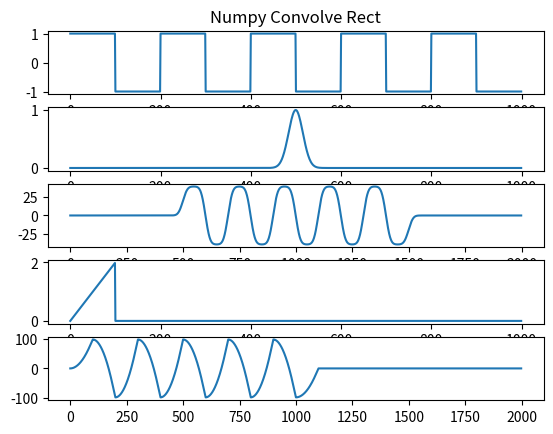
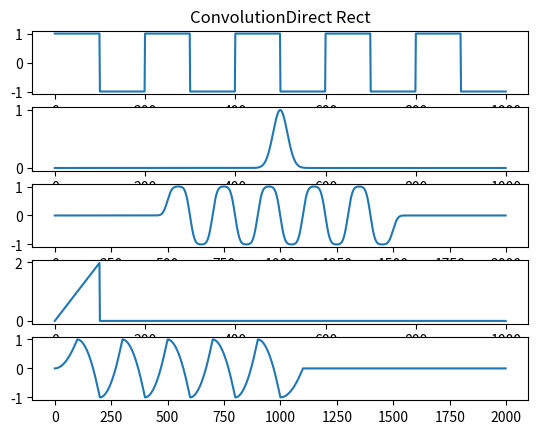
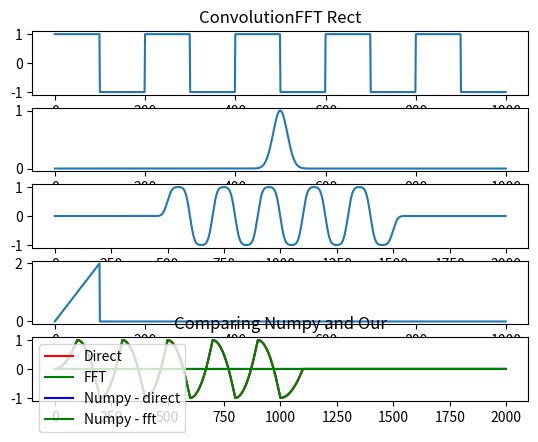
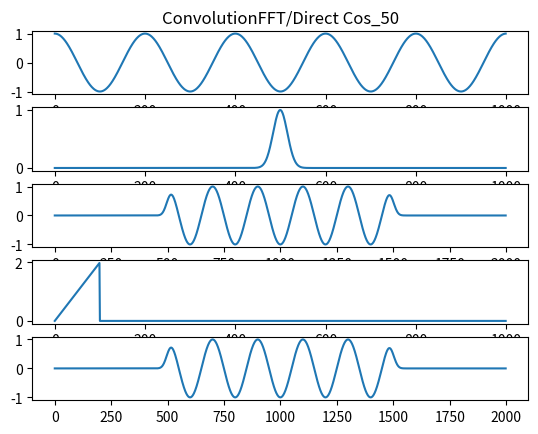
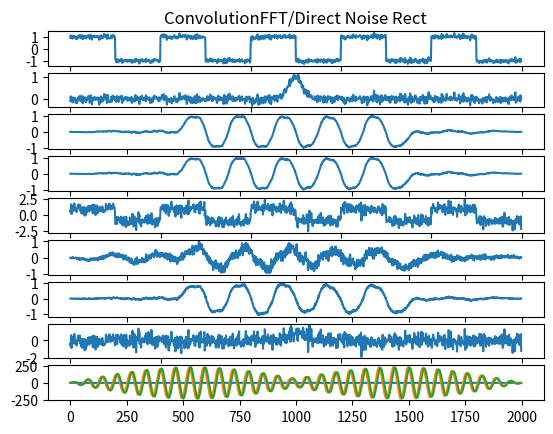

Here is the Python script that generated these plots, in order:
import numpy as np
from matplotlib import pyplot as plt


def ConvolutionDirect(input1, input2):
    len1 = len(input1)
    len2 = len(input2)
    length = len1 + len2 - 1
    y = np.zeros(length)

    for i in range(length):
        for j in range(len1):
            if 0 <= i - j < len2:
                y[i] += input1[j] * input2[i - j]
    return y


def ConvolutionFFT(input1, input2):
    len1 = len(input1)
    len2 = len(input2)
    length = len1 + len2 - 1

    x_pad = np.pad(input1, (0, length - len1))
    y_pad = np.pad(input2, (0, length - len2))

    x_spec = np.fft.fft(x_pad)
    y_spec = np.fft.fft(y_pad)

    for i in range(length):
        tmp_re = x_spec.real[i]*y_spec.real[i] - x_spec.imag[i]*y_spec.imag[i]
        tmp_im = x_spec.imag[i]*y_spec.real[i] + x_spec.real[i]*y_spec.imag[i]
        x_spec.real[i] = tmp_re
        x_spec.imag[i] = tmp_im
    out = np.fft.ifft(x_spec)
    return out


# Cos
amplitude_cos = 1
freq1 = 50
freq2 = 150
N_cos = 1000
sample_rate_cos = 10000


def Cos50(x):
    return amplitude_cos*np.cos(freq1 * x * 2 * np.pi)


def Cos150(x):
    return amplitude_cos*np.cos(freq2 * x * 2 * np.pi)


def MultiCos(x):
    return amplitude_cos*np.cos(freq1 * x * 2 * np.pi) + amplitude_cos*np.cos(freq2 * x * 2 * np.pi)


def TimeCos():
    time_arr = list()
    for i in range(N_cos):
        time_arr.append(i / sample_rate_cos)
    return time_arr


def CosSignal(f):
    signal_ = list()
    for i in range(N_cos):
        signal_.append(f(i / sample_rate_cos))
    return signal_


# Quadro
T = 2
amplitude = 1
N_rect = 1000
sample_rate_rect = 100


def FuncRect(x):
    if x % T < 0.5 * T:
        return amplitude
    return -amplitude


def InitRectFunc(f):
    signal_ = list()
    time_arr = list()
    for i in range(N_rect):
        signal_.append(f(i / sample_rate_rect))
        time_arr.append(i / sample_rate_rect)
    return signal_, time_arr


rec_signal, time = InitRectFunc(FuncRect)

time_full = np.linspace(-N_rect//2//sample_rate_rect, N_rect//2//sample_rate_rect, num=N_rect)

kernel1 = list(map(lambda x: np.exp(-x ** 2 * 20), time_full))
kernel2 = list(map(lambda x: 2 * x if x < 1 else 0, time))

fig, axs = plt.subplots(5)
axs[0].set_title("Numpy Convolve Rect")
axs[0].plot(rec_signal)
axs[1].plot(kernel1)
axs[2].plot(np.convolve(rec_signal, kernel1))
axs[3].plot(kernel2)
axs[4].plot(np.convolve(rec_signal, kernel2))
plt.show()

fig, axs = plt.subplots(5)
axs[0].set_title("ConvolutionDirect Rect")
axs[0].plot(rec_signal)
axs[1].plot(kernel1)
conv_direct1 = ConvolutionDirect(rec_signal, kernel1)
axs[2].plot(conv_direct1/np.max(conv_direct1))
axs[3].plot(kernel2)
conv_direct1 = ConvolutionDirect(rec_signal, kernel2)
axs[4].plot(conv_direct1/np.max(conv_direct1))
plt.show()

fig, axs = plt.subplots(5)
axs[0].set_title("ConvolutionFFT Rect")
axs[0].plot(rec_signal)
axs[1].plot(kernel1)
conv_fft1 = ConvolutionFFT(rec_signal, kernel1)
axs[2].plot(conv_fft1/np.max(conv_fft1))
axs[3].plot(kernel2)
conv_fft1 = ConvolutionFFT(rec_signal, kernel2)
axs[4].plot(conv_fft1/np.max(conv_fft1))
plt.show()


np_conv = np.convolve(rec_signal, kernel2)

conv_direct1 = ConvolutionDirect(rec_signal, kernel2)
conv_fft1 = ConvolutionFFT(rec_signal, kernel2)
plt.title("Comparing Numpy and Our")
plt.plot(conv_direct1/np.max(conv_direct1), color='r', label='Direct')
plt.plot(conv_fft1/np.max(conv_fft1), color='g', label='FFT')
result = np_conv - conv_direct1
plt.plot(result, color='b', label='Numpy - direct')
plt.legend()
plt.show()

result1 = np_conv - conv_fft1
plt.plot(result1, color='g', label='Numpy - fft')
plt.legend()
plt.show()

cos_50 = CosSignal(Cos50)
cos_150 = CosSignal(Cos150)
time_cos = TimeCos()

conv_fft = ConvolutionFFT(cos_50, kernel1)
conv_direct = ConvolutionDirect(cos_50, kernel1)

fig, axs = plt.subplots(5)
axs[0].set_title("ConvolutionFFT/Direct Cos_50")
axs[0].plot(cos_50)
axs[1].plot(kernel1)
axs[2].plot(conv_fft/np.max(conv_fft))
axs[3].plot(kernel2)
axs[4].plot(conv_direct/np.max(conv_direct))
plt.show()

noise = np.random.normal(size=len(rec_signal))/10
noise1 = np.random.normal(size=len(rec_signal))/2
noise2 = np.random.random(size=len(rec_signal))/2

noise_signal = rec_signal + noise
kernel_noise = kernel1 + + noise

noise_signal2 = rec_signal + noise1
kernel_noise2 = kernel1 + noise1

kernel_noise3 = kernel1 + noise2

conv_fft1 = ConvolutionFFT(noise_signal, kernel_noise)
conv_direct1 = ConvolutionDirect(noise_signal, kernel_noise)

conv_direct2 = ConvolutionDirect(noise_signal2, kernel_noise)
conv_fft2 = ConvolutionFFT(noise_signal2, kernel_noise2)

conv_fft3 = ConvolutionFFT(noise_signal2, kernel_noise2)

fig, axs = plt.subplots(9)
axs[0].set_title("ConvolutionFFT/Direct Noise Rect")
axs[0].plot(noise_signal)
axs[1].plot(kernel_noise)

axs[2].plot(conv_fft1/np.max(conv_fft1))
axs[3].plot(conv_direct1/np.max(conv_direct1))

axs[4].plot(noise_signal2)
axs[5].plot(conv_fft2/np.max(conv_fft2))
axs[6].plot(conv_direct2/np.max(conv_direct2))

axs[7].plot(kernel_noise2)

axs[8].plot(conv_fft3/np.max(conv_fft3))
plt.show()

sample_rate_rect = 1000
T = 0.02 * np.pi
rec, time = InitRectFunc(FuncRect)
np_conv = np.correlate(cos_150, rec, mode='full')
convolve = ConvolutionFFT(cos_150, rec)

plt.plot(-np_conv)
plt.plot(convolve)
plt.show()
